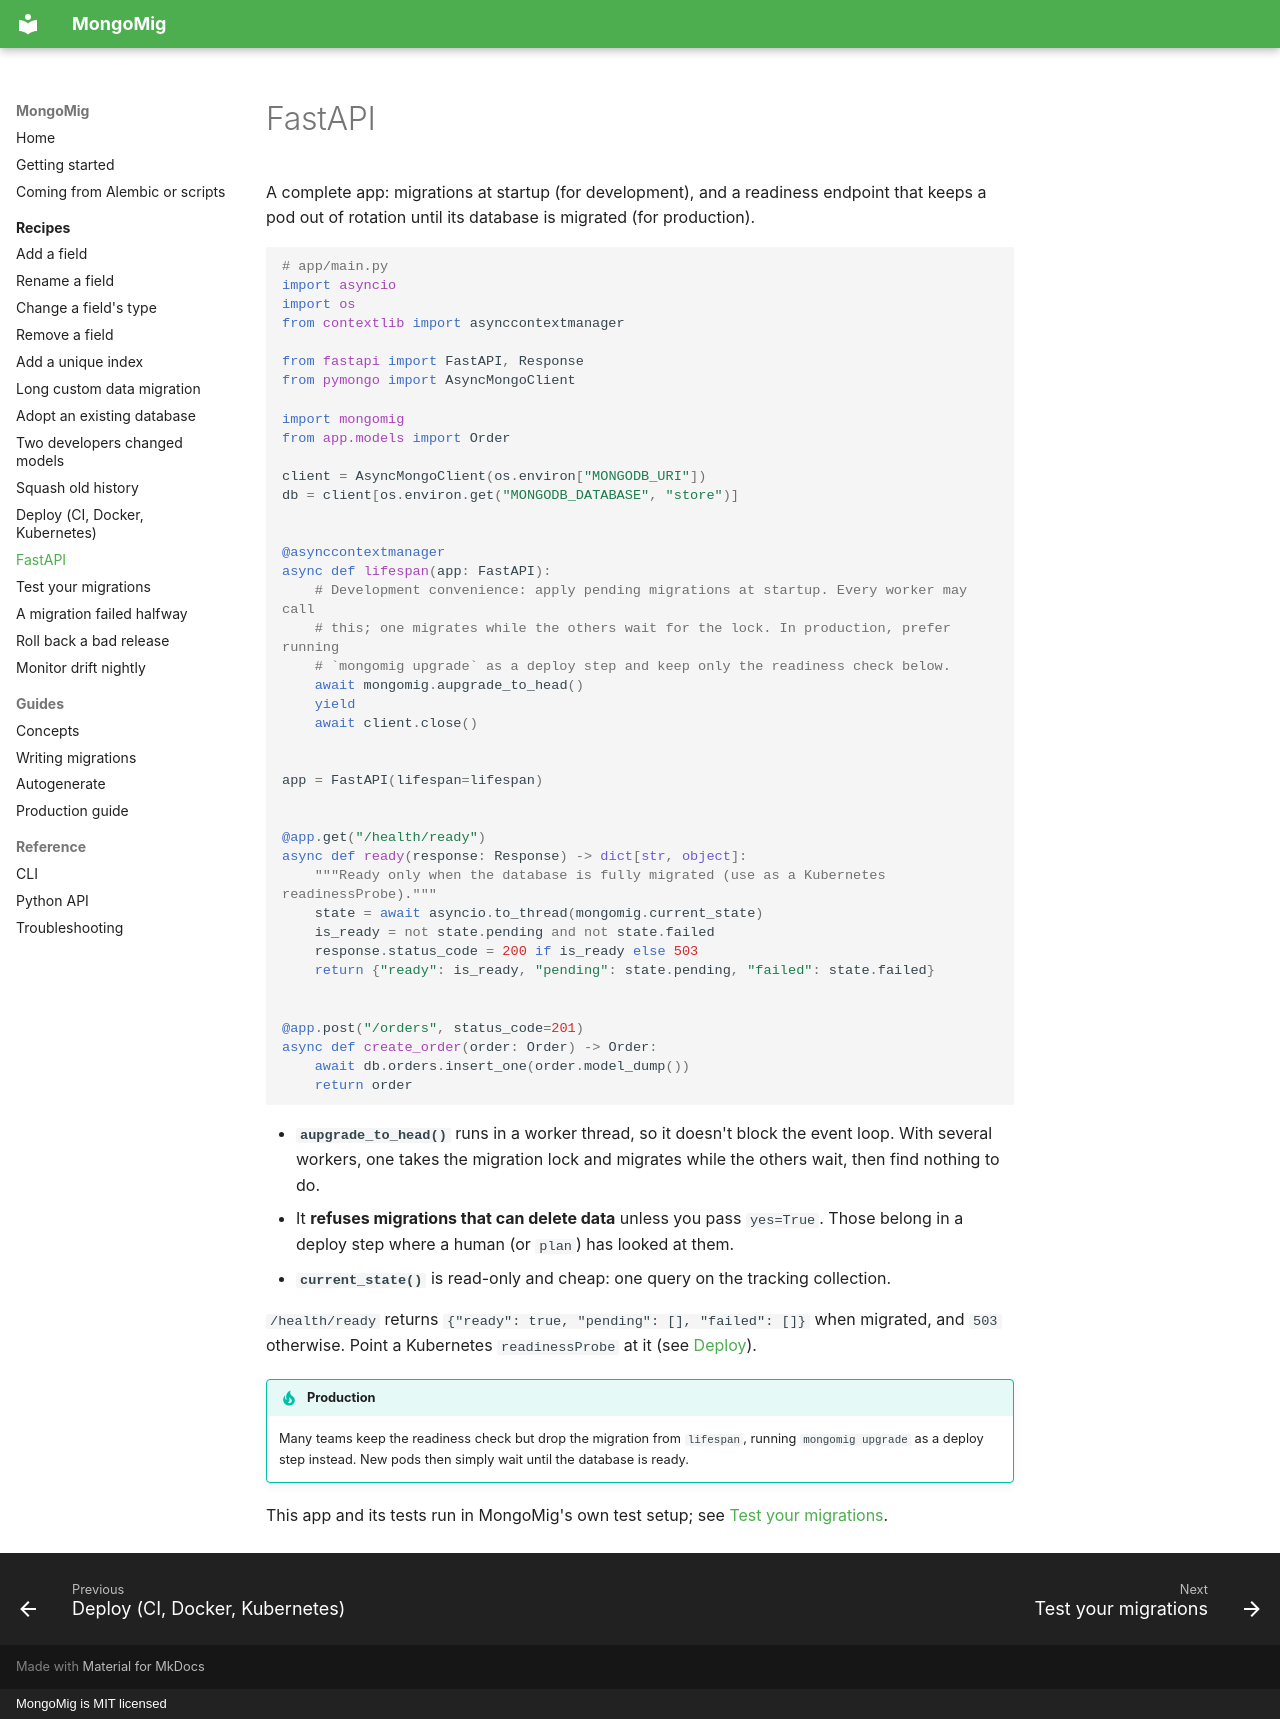

repository: anon-000/mongomig · page: recipes/fastapi/index.html · generator: mkdocs · copyright: MongoMig is MIT licensed

# FastAPI

A complete app: migrations at startup (for development), and a readiness endpoint that keeps a
pod out of rotation until its database is migrated (for production).

```python
# app/main.py
import asyncio
import os
from contextlib import asynccontextmanager

from fastapi import FastAPI, Response
from pymongo import AsyncMongoClient

import mongomig
from app.models import Order

client = AsyncMongoClient(os.environ["MONGODB_URI"])
db = client[os.environ.get("MONGODB_DATABASE", "store")]


@asynccontextmanager
async def lifespan(app: FastAPI):
    # Development convenience: apply pending migrations at startup. Every worker may call
    # this; one migrates while the others wait for the lock. In production, prefer running
    # `mongomig upgrade` as a deploy step and keep only the readiness check below.
    await mongomig.aupgrade_to_head()
    yield
    await client.close()


app = FastAPI(lifespan=lifespan)


@app.get("/health/ready")
async def ready(response: Response) -> dict[str, object]:
    """Ready only when the database is fully migrated (use as a Kubernetes readinessProbe)."""
    state = await asyncio.to_thread(mongomig.current_state)
    is_ready = not state.pending and not state.failed
    response.status_code = 200 if is_ready else 503
    return {"ready": is_ready, "pending": state.pending, "failed": state.failed}


@app.post("/orders", status_code=201)
async def create_order(order: Order) -> Order:
    await db.orders.insert_one(order.model_dump())
    return order
```

- **`aupgrade_to_head()`** runs in a worker thread, so it doesn't block the event loop. With
  several workers, one takes the migration lock and migrates while the others wait, then
  find nothing to do.
- It **refuses migrations that can delete data** unless you pass `yes=True`. Those belong in a
  deploy step where a human (or `plan`) has looked at them.
- **`current_state()`** is read-only and cheap: one query on the tracking collection.

`/health/ready` returns `{"ready": true, "pending": [], "failed": []}` when migrated, and `503`
otherwise. Point a Kubernetes `readinessProbe` at it (see [Deploy](deploy.md)).

!!! tip "Production"
    Many teams keep the readiness check but drop the migration from `lifespan`, running
    `mongomig upgrade` as a deploy step instead. New pods then simply wait until the
    database is ready.

This app and its tests run in MongoMig's own test setup; see [Test your migrations](testing.md).
